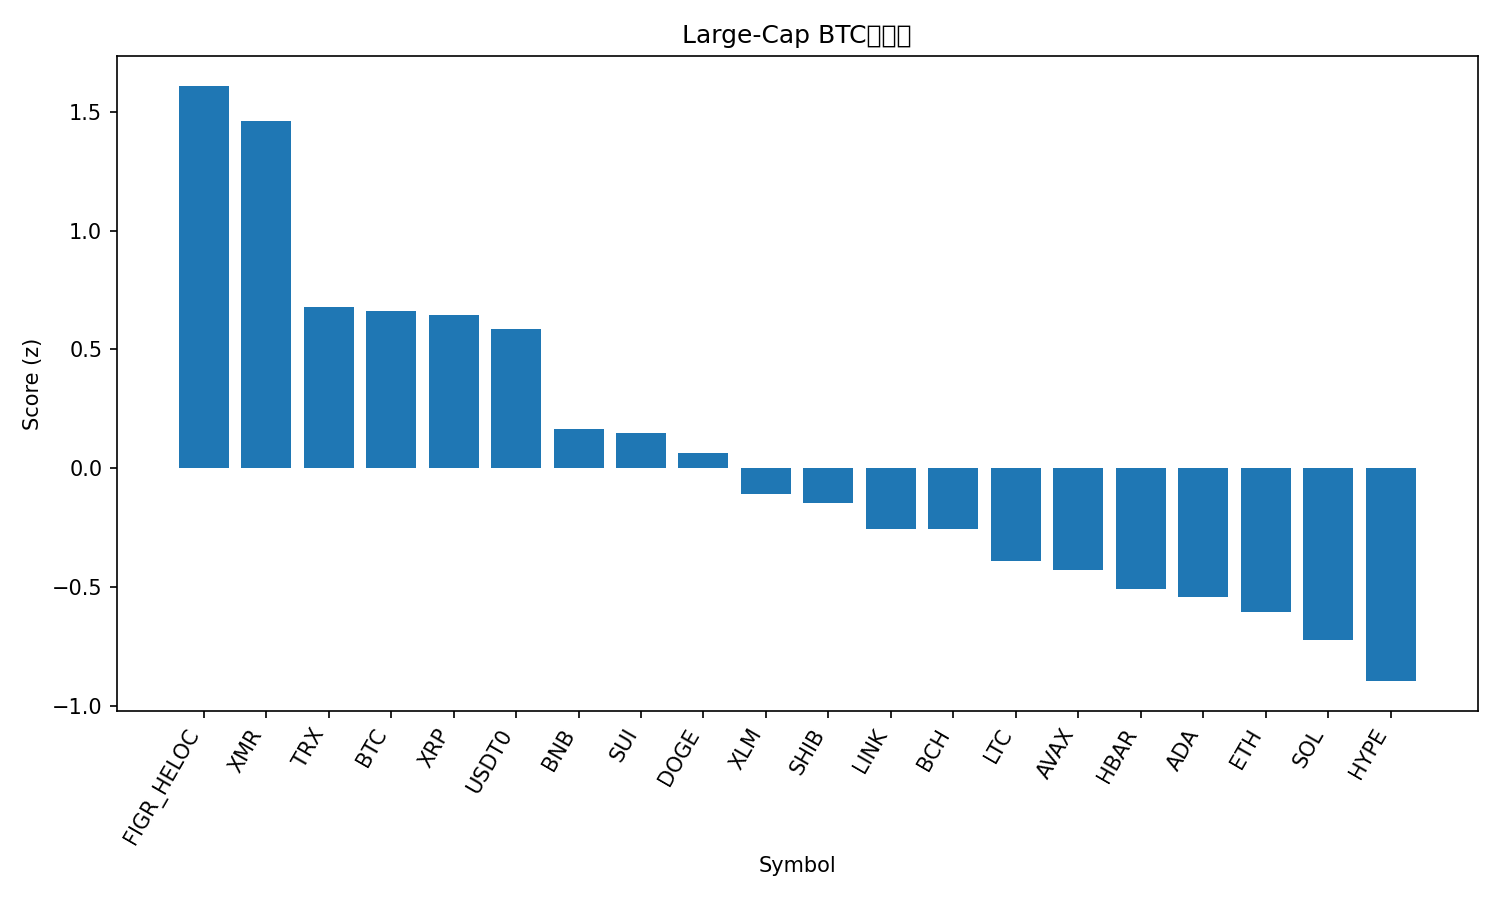

Data behind this chart, as committed beside it:
rank, name, symbol, price_btc, price_usd, pct_1h_btc, pct_24h_btc, pct_7d_btc, market_cap_rank, market_cap_usd, volume_usd, score
1, Figure Heloc, FIGR_HELOC, 9.42e-06, 1.025, -0.1013, 6.534, 6.074, 15, 13523222430, 48732686, 1.609
2, Monero, XMR, 0.002851, 310, 0.475, 1.008, -1.204, 34, 5714993765, 185340532, 1.459
3, TRON, TRX, 2.96e-06, 0.3221, -0.28, 2.512, 4.103, 9, 30484396901, 1019862297, 0.6777
4, Bitcoin, BTC, 1.0, 108785, 0.0, 0.0, 0.0, 1, 2170591057943, 109070153888, 0.6607
5, XRP, XRP, 2.21e-05, 2.41, 0.04691, -0.1359, -0.5342, 5, 144350587367, 4674081040, 0.6464
6, USDT0, USDT0, 9.2e-06, 1.001, -0.3632, 3.322, 2.163, 31, 7091858950, 393860646, 0.5853
7, BNB, BNB, 0.009914, 1079, -0.2719, 1.472, -5.748, 4, 150190434560, 3090546633, 0.166
8, Sui, SUI, 2.251e-05, 2.45, 0.3288, -4.479, -8.938, 24, 8895149441, 1340854992, 0.1504
9, Dogecoin, DOGE, 1.76e-06, 0.192, -0.0847, -2.434, -1.629, 10, 29112812572, 2733634694, 0.06621
10, Stellar, XLM, 2.88e-06, 0.3133, -0.2871, -0.9141, -3.328, 19, 10033517290, 224648634, -0.1074
11, Shiba Inu, SHIB, 9.1634e-11, 9.97e-06, -0.3245, -0.8918, -2.831, 33, 5870336101, 202447426, -0.1445
12, Chainlink, LINK, 0.0001606, 17.47, -0.1767, -3.354, -2.726, 16, 12192508491, 1142053554, -0.2546
13, Bitcoin Cash, BCH, 0.004373, 475.9, -0.1838, -1.926, -7.712, 21, 9489231946, 351526215, -0.2554
14, Litecoin, LTC, 0.0008557, 93.13, -0.6708, 0.7462, -0.9869, 30, 7126587925, 770218227, -0.3906
15, Avalanche, AVAX, 0.0001801, 19.61, -0.2744, -1.609, -9.62, 25, 8364693013, 629169633, -0.4274
16, Hedera, HBAR, 1.56e-06, 0.1698, -0.3797, -2.02, -5.773, 29, 7210181474, 235856710, -0.5058
17, Cardano, ADA, 5.87e-06, 0.6389, -0.4404, -1.895, -4.664, 11, 23377653416, 1375939847, -0.5408
18, Ethereum, ETH, 0.03529, 3837, -0.5717, -1.551, -3.066, 2, 464531863621, 38921459164, -0.6037
19, Solana, SOL, 0.001699, 185, -0.6157, -0.9552, -5.725, 6, 101201725078, 8345522233, -0.7194
20, Hyperliquid, HYPE, 0.0003323, 36.16, -0.7205, -0.9191, -5.865, 20, 9782884683, 637779567, -0.8943
21, Toncoin, TON, 1.964e-05, 2.14, -0.8028, -3.491, -1.909, 35, 5388176504, 186378419, -1.239
